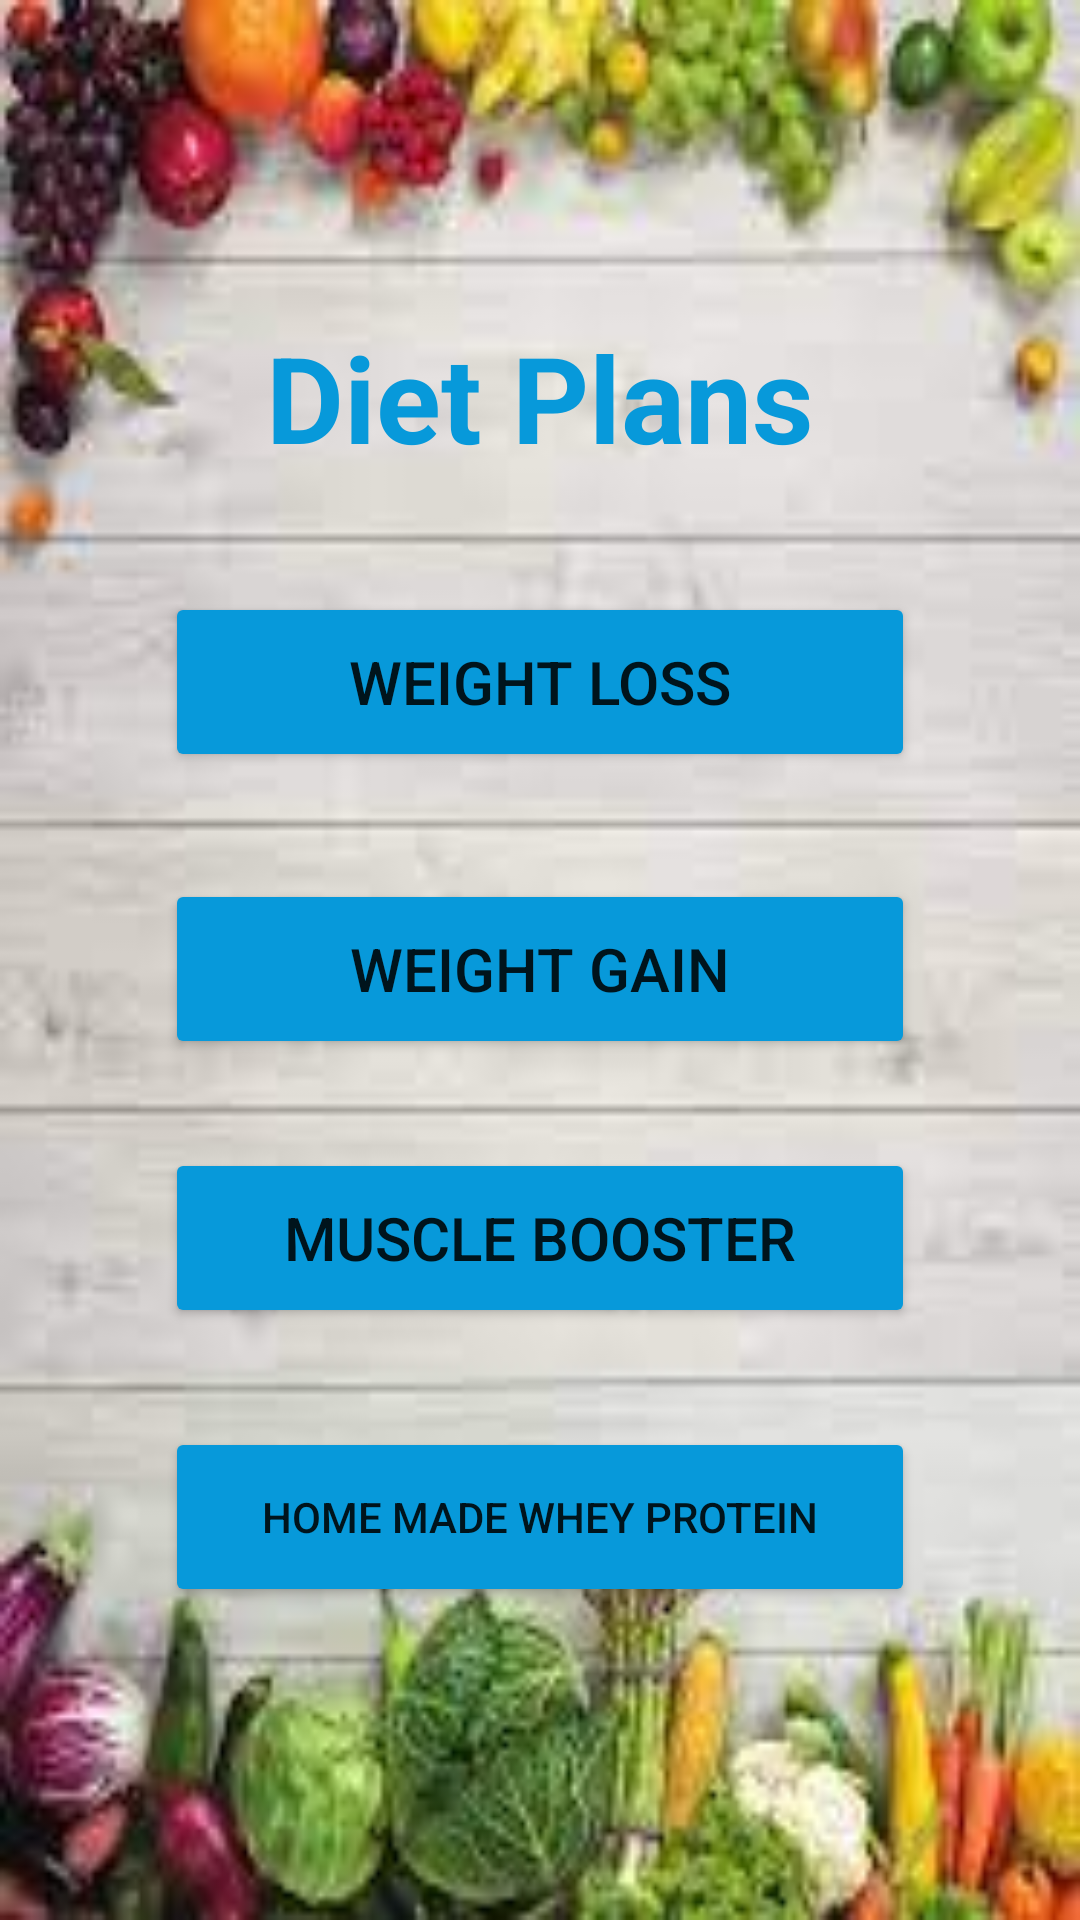

Android layout source for this screen:
<!-- AndroidManifest.xml: application theme Theme.GymWorkout -->
<!-- res/layout/activity_diet.xml -->
<?xml version="1.0" encoding="utf-8"?>
<androidx.constraintlayout.widget.ConstraintLayout xmlns:android="http://schemas.android.com/apk/res/android"
    xmlns:app="http://schemas.android.com/apk/res-auto"
    xmlns:tools="http://schemas.android.com/tools"
    android:layout_width="match_parent"
    android:layout_height="match_parent"
    tools:context=".Diet"
    android:background="@drawable/diet_background2">


    <Button
        android:id="@+id/weight_loss"
        android:layout_width="250dp"
        android:layout_height="60dp"
        android:backgroundTint="#0799DA"
        android:text="Weight Loss"
        android:textSize="20dp"
        app:layout_constraintBottom_toBottomOf="parent"
        app:layout_constraintEnd_toEndOf="parent"
        app:layout_constraintHorizontal_bias="0.5"
        app:layout_constraintStart_toStartOf="parent"
        app:layout_constraintTop_toTopOf="parent"
        app:layout_constraintVertical_bias="0.34" />

    <Button
        android:id="@+id/weight_gain"
        android:layout_width="250dp"
        android:layout_height="60dp"
        android:backgroundTint="#0799DA"
        android:text="Weight Gain"
        android:textSize="20dp"
        app:layout_constraintBottom_toBottomOf="parent"
        app:layout_constraintEnd_toEndOf="parent"
        app:layout_constraintHorizontal_bias="0.5"
        app:layout_constraintStart_toStartOf="parent"
        app:layout_constraintTop_toTopOf="parent"
        app:layout_constraintVertical_bias="0.505" />

    <Button
        android:id="@+id/muscle_booster"
        android:layout_width="250dp"
        android:layout_height="60dp"
        android:backgroundTint="#0799DA"
        android:text="Muscle Booster"
        android:textSize="20dp"
        app:layout_constraintBottom_toBottomOf="parent"
        app:layout_constraintEnd_toEndOf="parent"
        app:layout_constraintHorizontal_bias="0.5"
        app:layout_constraintStart_toStartOf="parent"
        app:layout_constraintTop_toTopOf="parent"
        app:layout_constraintVertical_bias="0.66" />

    <TextView
        android:id="@+id/textView2"
        android:layout_width="wrap_content"
        android:layout_height="wrap_content"
        android:text="Diet Plans"
        android:textColor="#0799DA"
        android:textSize="40dp"
        android:textStyle="bold"
        app:layout_constraintBottom_toBottomOf="parent"
        app:layout_constraintEnd_toEndOf="parent"
        app:layout_constraintHorizontal_bias="0.5"
        app:layout_constraintStart_toStartOf="parent"
        app:layout_constraintTop_toTopOf="parent"
        app:layout_constraintVertical_bias="0.18" />

    <Button
        android:id="@+id/whey_protein"
        android:layout_width="250dp"
        android:layout_height="60dp"
        android:backgroundTint="#0799DA"
        android:text="Home made whey protein"
        android:textSize="14dp"
        app:layout_constraintBottom_toBottomOf="parent"
        app:layout_constraintEnd_toEndOf="parent"
        app:layout_constraintHorizontal_bias="0.5"
        app:layout_constraintStart_toStartOf="parent"
        app:layout_constraintTop_toTopOf="parent"
        app:layout_constraintVertical_bias="0.82" />
</androidx.constraintlayout.widget.ConstraintLayout>
<!-- resources referenced by this layout -->
<resources>
  <!-- drawable diet_background2: jpg bitmap (drawable, 7260 bytes) -->
  <style name="Theme.GymWorkout" parent="Theme.MaterialComponents.DayNight.DarkActionBar">
          
          <item name="colorPrimary">@color/black</item>
          <item name="colorPrimaryVariant">@color/purple_700</item>
          <item name="colorOnPrimary">@color/white</item>
          
          <item name="colorSecondary">@color/teal_200</item>
          <item name="colorSecondaryVariant">@color/teal_700</item>
          <item name="colorOnSecondary">@color/black</item>
          
          <item name="android:statusBarColor" tools:targetApi="l">?attr/colorPrimaryVariant</item>
          
      </style>
  <!-- not gathered from this repository: default colours our renderer supplied (Android Studio template values) -->
  <color name="purple_700">#FF3700B3</color>
  <color name="teal_200">#FF03DAC5</color>
  <color name="teal_700">#FF018786</color>
  <color name="black">#FF000000</color>
  <color name="white">#FFFFFFFF</color>
</resources>
